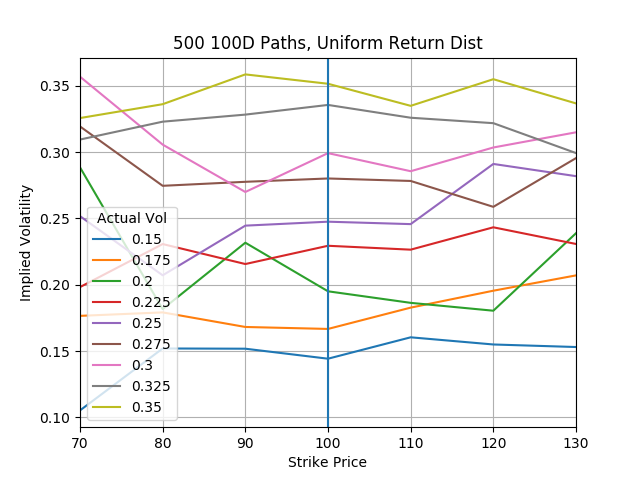

Source data for this figure (header and first rows):
, 0.15, 0.175, 0.19999999999999998, 0.22499999999999998, 0.25, 0.27499999999999997, 0.3, 0.32499999999999996, 0.35
70, 0.1053, 0.1766, 0.2885, 0.1982, 0.2517, 0.3194, 0.3569, 0.3095, 0.3257
80, 0.152, 0.1792, 0.1817, 0.2307, 0.2071, 0.2746, 0.3057, 0.323, 0.3361
90, 0.1518, 0.1682, 0.2317, 0.2156, 0.2446, 0.2776, 0.2699, 0.3283, 0.3586
100, 0.1442, 0.1667, 0.1951, 0.2294, 0.2475, 0.2801, 0.2992, 0.3356, 0.3515
110, 0.1604, 0.1828, 0.1864, 0.2265, 0.2457, 0.2783, 0.2856, 0.3259, 0.3349
120, 0.155, 0.1955, 0.1804, 0.2433, 0.2911, 0.2587, 0.3035, 0.3218, 0.355
130, 0.1531, 0.2071, 0.2389, 0.2308, 0.2819, 0.2955, 0.3149, 0.2993, 0.3367
